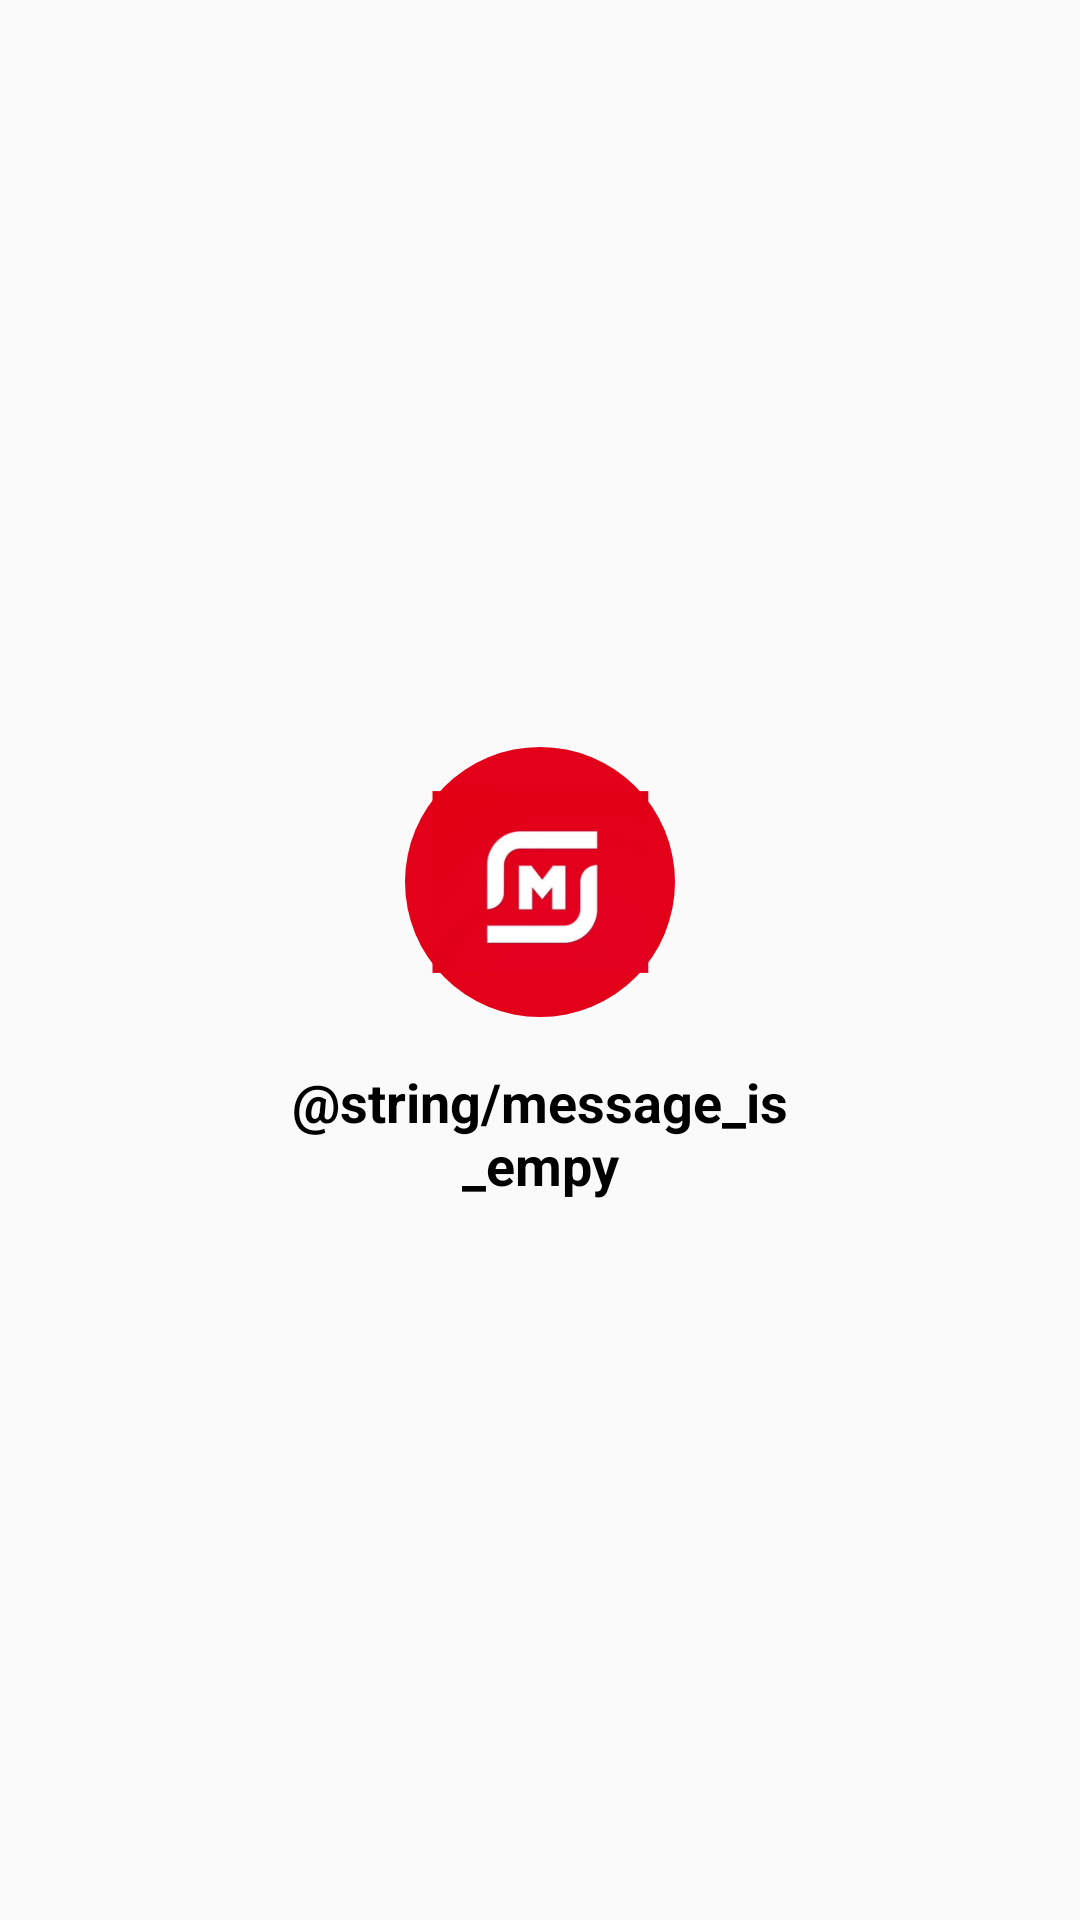

Layout XML and referenced resources for this Android screen:
<!-- AndroidManifest.xml: application theme AppTheme.MagnitTheme -->
<!-- res/layout/reports_layout.xml -->
<?xml version="1.0" encoding="utf-8"?>
<androidx.constraintlayout.widget.ConstraintLayout
    xmlns:android="http://schemas.android.com/apk/res/android"
    xmlns:app="http://schemas.android.com/apk/res-auto"
    xmlns:tools="http://schemas.android.com/tools"
    android:layout_width="match_parent"
    android:layout_height="match_parent">

    <ImageView
        android:id="@+id/logo_image"
        android:layout_width="90dp"
        android:layout_height="90dp"
        android:layout_marginStart="24dp"
        android:layout_marginTop="16dp"
        android:layout_marginEnd="24dp"
        android:layout_marginBottom="16dp"
        android:background="@drawable/shape_oval"
        android:contentDescription="TODO"
        android:visibility="visible"
        app:layout_constraintBottom_toBottomOf="parent"
        app:layout_constraintEnd_toEndOf="parent"
        app:layout_constraintStart_toStartOf="parent"
        app:layout_constraintTop_toTopOf="parent"
        app:layout_constraintVertical_bias="0.45"
        app:srcCompat="@mipmap/ic_logo_launcher_foreground"
        tools:srcCompat="@mipmap/ic_logo_launcher_foreground" />

    <TextView
        android:id="@+id/tv_info_text"
        android:layout_width="211dp"
        android:layout_height="57dp"
        android:layout_marginStart="16dp"
        android:layout_marginTop="16dp"
        android:layout_marginEnd="16dp"
        android:text="@string/message_is_empy"
        android:textAlignment="center"
        android:textColor="@color/black"
        android:textSize="18sp"
        android:textStyle="bold"
        app:layout_constraintBottom_toBottomOf="parent"
        app:layout_constraintEnd_toEndOf="parent"
        app:layout_constraintStart_toStartOf="parent"
        app:layout_constraintTop_toBottomOf="@+id/logo_image"
        app:layout_constraintVertical_bias="0.0" />

    <Spinner
        android:id="@+id/spinner_reports"
        android:layout_width="match_parent"
        android:layout_height="wrap_content"
        android:layout_marginStart="8dp"
        android:layout_marginTop="8dp"
        android:layout_marginEnd="8dp"
        android:layout_marginBottom="8dp"
        android:background="@drawable/blue_outline"
        android:elevation="3dp"
        android:popupBackground="@drawable/blue_outline"
        android:spinnerMode="dropdown"
        app:layout_constraintBottom_toTopOf="@+id/logo_image"
        app:layout_constraintEnd_toEndOf="parent"
        app:layout_constraintStart_toStartOf="parent"
        app:layout_constraintTop_toTopOf="parent"
        app:layout_constraintVertical_bias="0.0"
        tools:listitem="@layout/row_spinner_report" />

    <androidx.recyclerview.widget.RecyclerView
        android:id="@+id/rv_reports"
        android:layout_width="match_parent"
        android:layout_height="0dp"
        android:layout_marginStart="8dp"
        android:layout_marginTop="16dp"
        android:layout_marginEnd="8dp"
        android:layout_marginBottom="60dp"
        android:visibility="gone"
        app:layout_constraintBottom_toBottomOf="parent"
        app:layout_constraintEnd_toEndOf="parent"
        app:layout_constraintStart_toStartOf="parent"
        app:layout_constraintTop_toBottomOf="@+id/spinner_reports" />
</androidx.constraintlayout.widget.ConstraintLayout>
<!-- res/layout/row_spinner_report.xml (included above) -->
<?xml version="1.0" encoding="utf-8"?>
<LinearLayout xmlns:android="http://schemas.android.com/apk/res/android"
    xmlns:app="http://schemas.android.com/apk/res-auto"
    android:layout_width="match_parent"
    android:layout_height="wrap_content"
    android:layout_margin="8dp"
    android:backgroundTint="@color/white"
    android:orientation="horizontal">

    <TextView
        android:id="@+id/tv_get_report"
        android:layout_width="match_parent"
        android:layout_height="wrap_content"
        android:layout_gravity="center_horizontal|center_vertical"
        android:layout_weight="2"
        android:backgroundTint="@color/redPrimaryDark"
        android:gravity="center_vertical"
        android:padding="8dp"
        android:text="@string/report_not_enable"
        android:textSize="14sp"
        android:textStyle="bold" />

    <ImageView
        android:id="@+id/iv_arrow_down"
        android:layout_width="wrap_content"
        android:layout_height="match_parent"
        android:layout_weight="0"
        app:srcCompat="@drawable/ic_arrow_drop_down" />
</LinearLayout>
<!-- resources referenced by this layout -->
<resources>
  <color name="redPrimaryDark">#292D3E</color>
  <color name="white">#ffffff</color>
  <!-- drawable blue_outline (drawable) -->
  <?xml version="1.0" encoding="utf-8"?>
  <shape xmlns:android="http://schemas.android.com/apk/res/android">
          <solid android:color="@color/white" />
      <corners android:radius="8dp" />
  </shape>
  <!-- drawable ic_arrow_drop_down (drawable) -->
  <vector android:height="24dp" android:tint="#707A8C"
      android:viewportHeight="24" android:viewportWidth="24"
      android:width="24dp" xmlns:android="http://schemas.android.com/apk/res/android">
      <path android:fillColor="@android:color/white" android:pathData="M7,10l5,5 5,-5z"/>
  </vector>
  <!-- drawable shape_oval (drawable) -->
  <?xml version="1.0" encoding="utf-8"?>
  <selector xmlns:android="http://schemas.android.com/apk/res/android">
      <item>
          <shape android:shape="oval">
              <solid android:color="@color/ic_logo_launcher_background"/>
          </shape>
      </item>
  </selector>
  <!-- mipmap ic_logo_launcher_foreground: png bitmap (mipmap-hdpi, 8652 bytes) -->
  <style name="AppTheme.MagnitTheme" parent="Theme.AppCompat.Light.DarkActionBar">
          <item name="colorPrimary">@color/redPrimary</item>
          <item name="colorPrimaryDark">@color/redPrimaryDark</item>
          <item name="colorAccent">@color/redAccent</item>
      </style>
  <color name="ic_logo_launcher_background">#E30119</color>
  <color name="redPrimary">#E30119</color>
  <color name="redAccent">#E301C5</color>
  <!-- not gathered from this repository: default colours our renderer supplied (Android Studio template values) -->
  <color name="black">#FF000000</color>
</resources>
